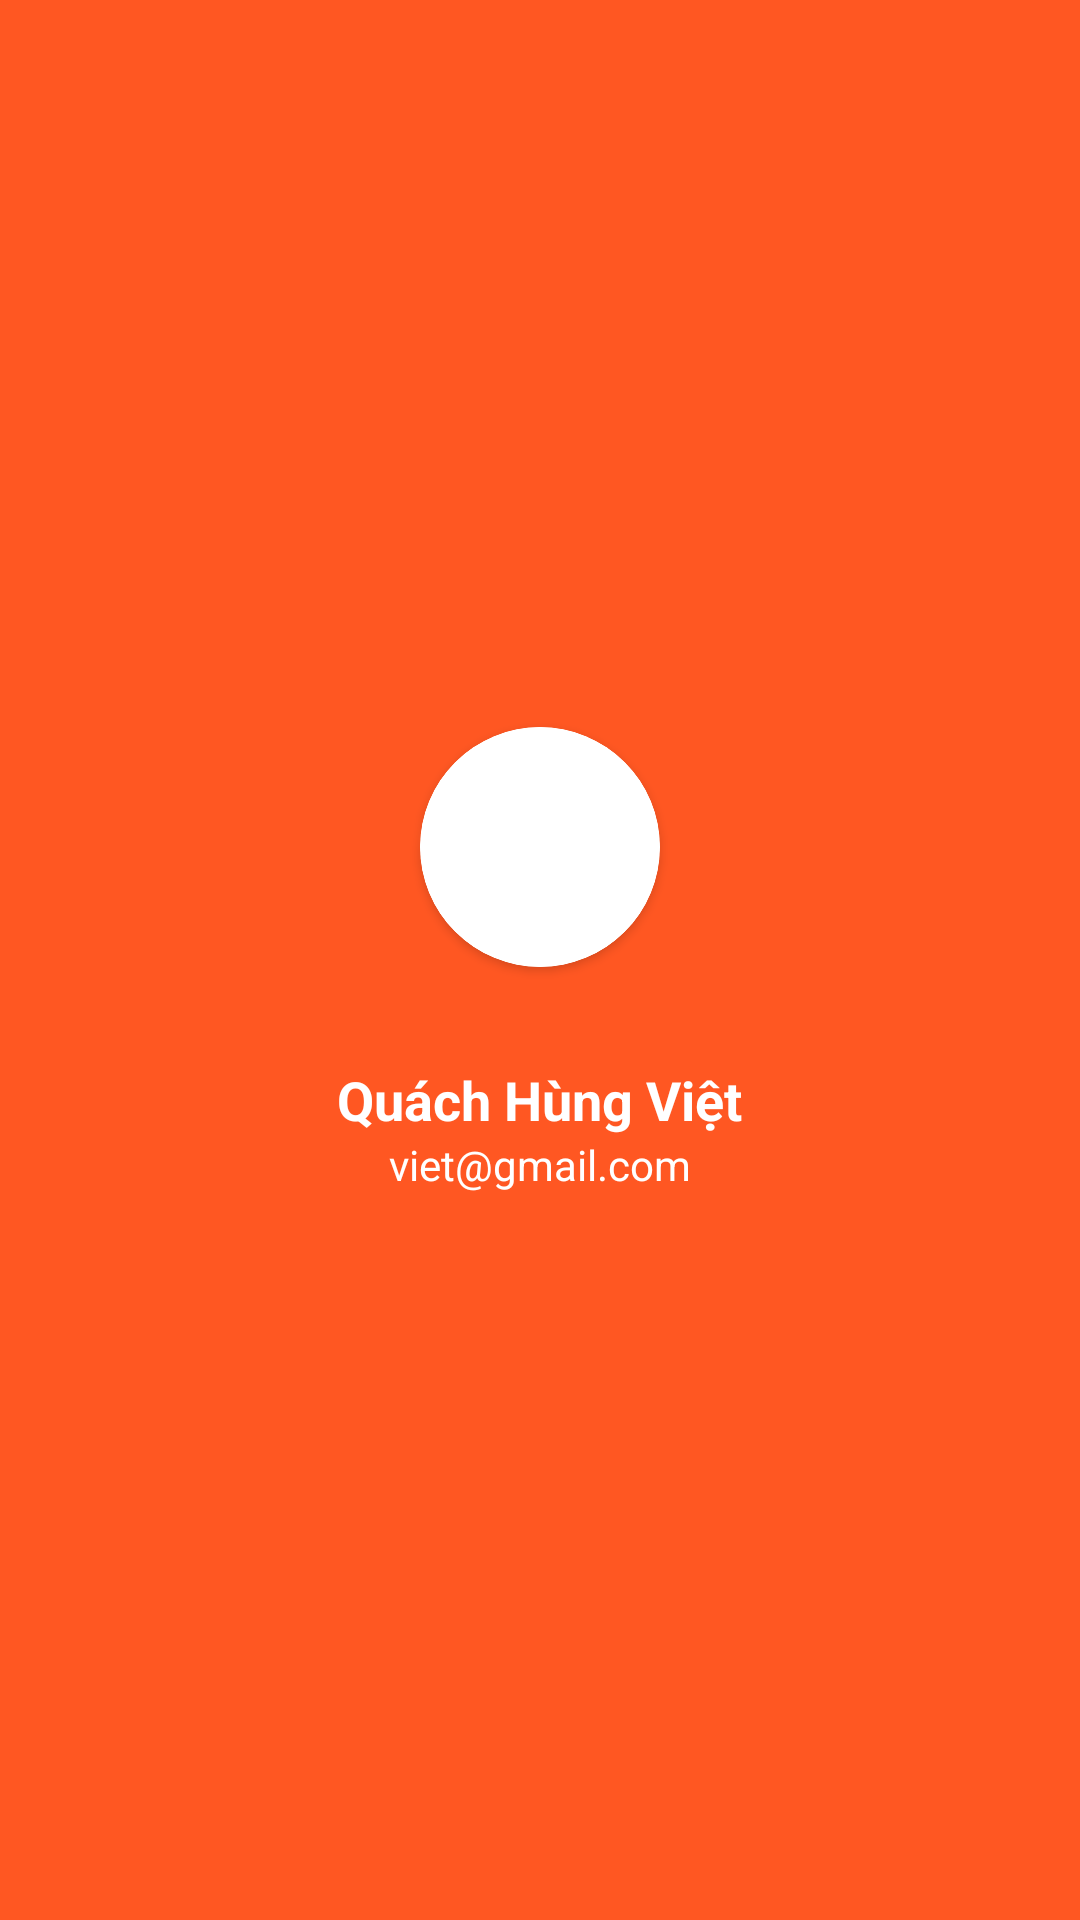

Android layout source for this screen:
<!-- AndroidManifest.xml: application theme Theme.OderFoodApp -->
<!-- res/layout/layout_header_nav.xml -->
<?xml version="1.0" encoding="utf-8"?>
<LinearLayout xmlns:android="http://schemas.android.com/apk/res/android"
    xmlns:tools="http://schemas.android.com/tools"
    xmlns:app="http://schemas.android.com/apk/res-auto"
    android:layout_width="match_parent"
    android:layout_height="wrap_content"
    android:background="#FF5722"
    android:fitsSystemWindows="true"
    android:gravity="center"
    android:orientation="vertical"
    android:padding="16dp">

    <androidx.cardview.widget.CardView
        android:layout_width="wrap_content"
        android:layout_height="wrap_content"
        android:layout_marginBottom="32dp"
        android:layout_gravity="center"
        app:cardCornerRadius="50dp">
        <ImageView
            android:id="@+id/imgAnhDaiDien"
            android:layout_width="80dp"
            android:layout_height="80dp"
            android:background="@drawable/circle_avatar"
            android:scaleType="centerCrop"
            android:src="@drawable/profile" />
    </androidx.cardview.widget.CardView>


    <TextView
        android:id="@+id/header_username"
        android:layout_width="wrap_content"
        android:layout_height="wrap_content"
        android:text="@string/viet"
        android:textColor="@android:color/white"
        android:textSize="18sp"
        android:textStyle="bold" />

    <TextView
        android:id="@+id/header_email"
        android:layout_width="wrap_content"
        android:layout_height="wrap_content"
        android:text="@string/viet_gmail_com"
        android:textColor="@android:color/white"
        android:textSize="14sp" />

</LinearLayout>
<!-- resources referenced by this layout -->
<resources>
  <!-- drawable circle_avatar (drawable) -->
  <?xml version="1.0" encoding="utf-8"?>
  <shape xmlns:android="http://schemas.android.com/apk/res/android"
      android:shape="oval">
      <solid android:color="@android:color/white" />
      <size android:width="80dp" android:height="80dp"/>
  </shape>
  <string name="viet">Quách Hùng Việt</string>
  <string name="viet_gmail_com">viet@gmail.com</string>
  <style name="Theme.OderFoodApp" parent="Base.Theme.OderFoodApp" />
  <style name="Base.Theme.OderFoodApp" parent="Theme.Material3.DayNight.NoActionBar">
          
          
      </style>
</resources>
